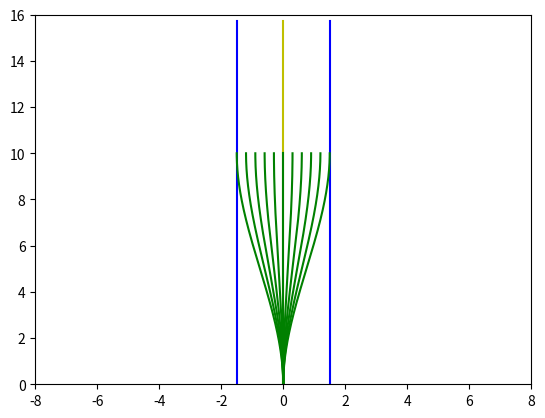

The matplotlib source for this figure:
import numpy as np
from math import *
import matplotlib.pyplot as plt

theta = np.linspace(0, np.pi, 10)
x = 5.0 * np.cos(theta)
y = 5.0 * np.sin(theta)
s = theta * 5.0

fx = np.poly1d(np.polyfit(s, x, 5))
dfx = fx.deriv()

fy = np.poly1d(np.polyfit(s, y, 5))
dfy = fy.deriv()

snew = np.linspace(0, 5 * np.pi, 1000)

newx = fx(snew)
newy = fy(snew)

plt.plot(np.zeros(1000), snew, 'y')
plt.plot(np.zeros(1000) + 1.5, snew, 'b')
plt.plot(np.zeros(1000) - 1.5, snew, 'b')


def polyfit(coeffs, t):
    return coeffs[0] + coeffs[1] * t + coeffs[2] * t * t + coeffs[3] * t * t * t


def cubicPolyCurve1d(x0, dx0, x1, dx1, T):
    coeffs = np.zeros(4)
    coeffs[0] = x0
    coeffs[1] = dx0

    T2 = T * T

    coeffs[2] = (3 * x1 - T * dx1 - 3 * coeffs[0] - 2 * coeffs[1] * T) / T2
    coeffs[3] = (dx1 - coeffs[1] - 2 * coeffs[2] * T) / (3.0 * T2)
    return coeffs


targets = []
for i in range(11):
    x0 = 0
    dx0 = 0  # np.tan(np.pi/6)
    x1 = -1.5 + i * 0.3
    dx1 = 0
    targets.append(np.array([x0, dx0, x1, dx1]))

t = np.linspace(0, 10, 1000)
for i in range(11):
    tar = targets[i]
    coeffs = cubicPolyCurve1d(tar[0], tar[1], tar[2], tar[3], 10.0)
    d = polyfit(coeffs, t)
    plt.plot(d, t, 'g')
plt.axis([-8, 8, 0, 16])
plt.show()
